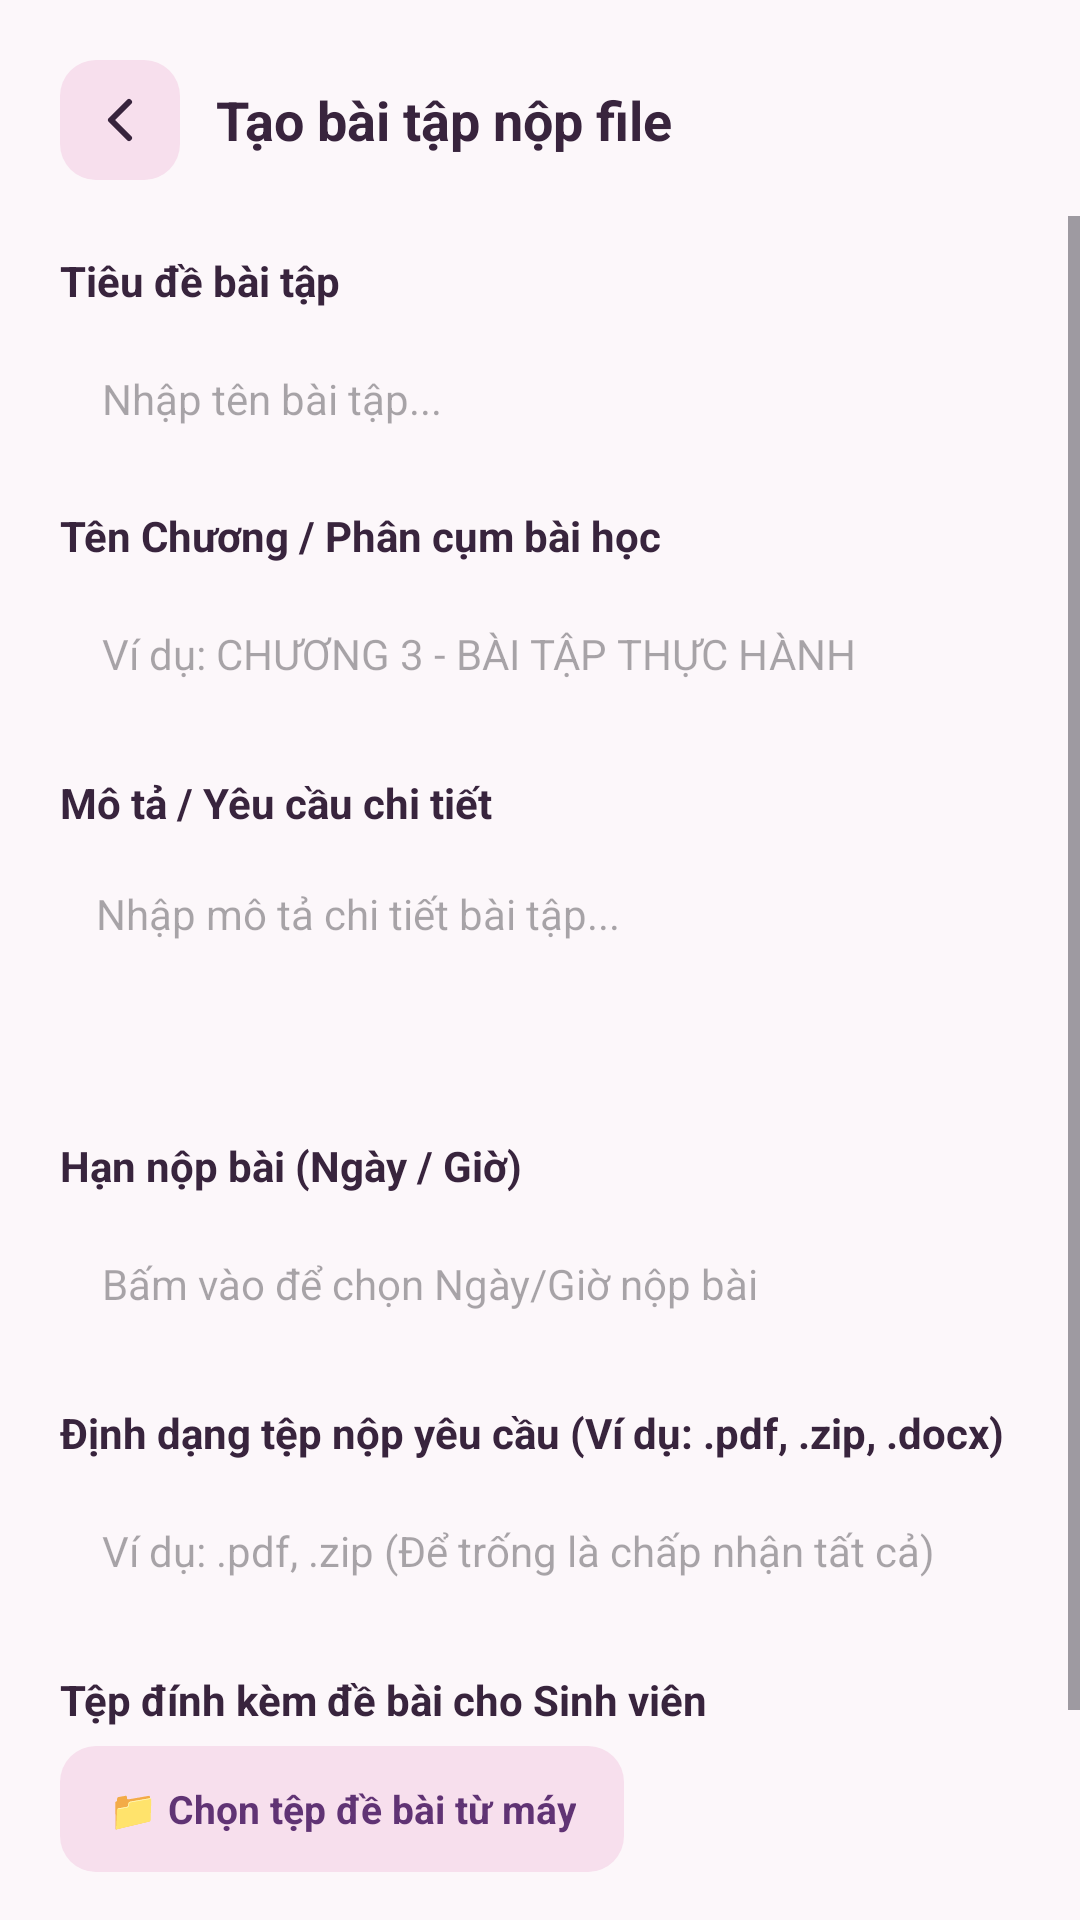

The Android layout XML behind this screen, and the referenced resources:
<!-- AndroidManifest.xml: application theme Theme.QuanLyBaiTapSinhVien -->
<!-- res/layout/activity_create_assignment.xml -->
<?xml version="1.0" encoding="utf-8"?>
<LinearLayout xmlns:android="http://schemas.android.com/apk/res/android"
    android:id="@+id/mainLayout"
    android:layout_width="match_parent"
    android:layout_height="match_parent"
    android:background="@color/bg_screen"
    android:fitsSystemWindows="true"
    android:orientation="vertical">

    <LinearLayout
        android:layout_width="match_parent"
        android:layout_height="wrap_content"
        android:gravity="center_vertical"
        android:orientation="horizontal"
        android:paddingHorizontal="20dp"
        android:paddingTop="20dp"
        android:paddingBottom="12dp">

        <ImageView
            android:id="@+id/btnBack"
            android:layout_width="40dp"
            android:layout_height="40dp"
            android:background="@drawable/bg_home_pill"
            android:clickable="true"
            android:contentDescription="Quay lại"
            android:focusable="true"
            android:padding="8dp"
            android:src="@drawable/ic_back_arrow" />

        <TextView
            android:layout_width="0dp"
            android:layout_height="wrap_content"
            android:layout_marginStart="12dp"
            android:layout_weight="1"
            android:text="Tạo bài tập nộp file"
            android:textColor="@color/text_primary"
            android:textSize="18sp"
            android:textStyle="bold" />
    </LinearLayout>

    <ScrollView
        android:layout_width="match_parent"
        android:layout_height="0dp"
        android:layout_weight="1"
        android:fillViewport="true">

        <LinearLayout
            android:layout_width="match_parent"
            android:layout_height="wrap_content"
            android:orientation="vertical"
            android:paddingHorizontal="20dp"
            android:paddingBottom="24dp">

            
            <TextView
                android:layout_width="match_parent"
                android:layout_height="wrap_content"
                android:layout_marginTop="12dp"
                android:text="Tiêu đề bài tập"
                android:textColor="@color/text_primary"
                android:textSize="14sp"
                android:textStyle="bold" />

            <EditText
                android:id="@+id/etTitle"
                android:layout_width="match_parent"
                android:layout_height="48dp"
                android:layout_marginTop="6dp"
                android:background="@drawable/bg_input_field"
                android:hint="Nhập tên bài tập..."
                android:paddingHorizontal="14dp"
                android:textColor="@color/text_primary"
                android:textSize="14sp" />

            <TextView
                android:layout_width="match_parent"
                android:layout_height="wrap_content"
                android:layout_marginTop="12dp"
                android:text="Tên Chương / Phân cụm bài học"
                android:textColor="@color/text_primary"
                android:textSize="14sp"
                android:textStyle="bold" />

            <EditText
                android:id="@+id/etPhanCum"
                android:layout_width="match_parent"
                android:layout_height="48dp"
                android:layout_marginTop="6dp"
                android:background="@drawable/bg_input_field"
                android:hint="Ví dụ: CHƯƠNG 3 - BÀI TẬP THỰC HÀNH"
                android:paddingHorizontal="14dp"
                android:textColor="@color/text_primary"
                android:textSize="14sp" />

            
            <TextView
                android:layout_width="match_parent"
                android:layout_height="wrap_content"
                android:layout_marginTop="16dp"
                android:text="Mô tả / Yêu cầu chi tiết"
                android:textColor="@color/text_primary"
                android:textSize="14sp"
                android:textStyle="bold" />

            <EditText
                android:id="@+id/etDesc"
                android:layout_width="match_parent"
                android:layout_height="80dp"
                android:layout_marginTop="6dp"
                android:background="@drawable/bg_input_field"
                android:gravity="top"
                android:hint="Nhập mô tả chi tiết bài tập..."
                android:padding="12dp"
                android:textColor="@color/text_primary"
                android:textSize="14sp" />

            
            <TextView
                android:layout_width="match_parent"
                android:layout_height="wrap_content"
                android:layout_marginTop="16dp"
                android:text="Hạn nộp bài (Ngày / Giờ)"
                android:textColor="@color/text_primary"
                android:textSize="14sp"
                android:textStyle="bold" />

            <EditText
                android:id="@+id/etHanNop"
                android:layout_width="match_parent"
                android:layout_height="48dp"
                android:layout_marginTop="6dp"
                android:background="@drawable/bg_input_field"
                android:hint="Bấm vào để chọn Ngày/Giờ nộp bài"
                android:paddingHorizontal="14dp"
                android:textColor="@color/text_primary"
                android:textSize="14sp" />

            
            <TextView
                android:layout_width="match_parent"
                android:layout_height="wrap_content"
                android:layout_marginTop="16dp"
                android:text="Định dạng tệp nộp yêu cầu (Ví dụ: .pdf, .zip, .docx)"
                android:textColor="@color/text_primary"
                android:textSize="14sp"
                android:textStyle="bold" />

            <EditText
                android:id="@+id/etAllowedExt"
                android:layout_width="match_parent"
                android:layout_height="48dp"
                android:layout_marginTop="6dp"
                android:background="@drawable/bg_input_field"
                android:hint="Ví dụ: .pdf, .zip (Để trống là chấp nhận tất cả)"
                android:paddingHorizontal="14dp"
                android:textColor="@color/text_primary"
                android:textSize="14sp" />

            
            <TextView
                android:layout_width="match_parent"
                android:layout_height="wrap_content"
                android:layout_marginTop="16dp"
                android:text="Tệp đính kèm đề bài cho Sinh viên"
                android:textColor="@color/text_primary"
                android:textSize="14sp"
                android:textStyle="bold" />

            <LinearLayout
                android:layout_width="match_parent"
                android:layout_height="wrap_content"
                android:layout_marginTop="6dp"
                android:gravity="center_vertical"
                android:orientation="horizontal">

                <TextView
                    android:id="@+id/btnPickAttachment"
                    android:layout_width="wrap_content"
                    android:layout_height="42dp"
                    android:background="@drawable/bg_home_pill"
                    android:clickable="true"
                    android:focusable="true"
                    android:gravity="center"
                    android:paddingHorizontal="16dp"
                    android:text="📁 Chọn tệp đề bài từ máy"
                    android:textColor="@color/blue_primary"
                    android:textSize="13sp"
                    android:textStyle="bold" />

                <TextView
                    android:id="@+id/btnRemoveAttachment"
                    android:layout_width="wrap_content"
                    android:layout_height="42dp"
                    android:layout_marginStart="8dp"
                    android:background="@drawable/bg_home_pill"
                    android:clickable="true"
                    android:focusable="true"
                    android:gravity="center"
                    android:paddingHorizontal="12dp"
                    android:text="🗑 Xóa"
                    android:textColor="@color/error_red"
                    android:textSize="13sp"
                    android:visibility="gone" />
            </LinearLayout>

            <TextView
                android:id="@+id/tvAttachmentInfo"
                android:layout_width="match_parent"
                android:layout_height="wrap_content"
                android:layout_marginTop="6dp"
                android:textColor="@color/text_secondary"
                android:textSize="13sp"
                android:visibility="gone" />

            
            <TextView
                android:id="@+id/btnSaveAssignment"
                android:layout_width="match_parent"
                android:layout_height="48dp"
                android:layout_marginTop="24dp"
                android:background="@drawable/bg_blue_button"
                android:gravity="center"
                android:text="➕ Tạo bài tập nộp file"
                android:textColor="@android:color/white"
                android:textSize="16sp"
                android:textStyle="bold" />
        </LinearLayout>
    </ScrollView>
</LinearLayout>
<!-- resources referenced by this layout -->
<resources>
  <color name="bg_screen">#FCF7FA</color>
  <color name="blue_primary">#603374</color>
  <color name="error_red">#EF4444</color>
  <color name="text_primary">#38243D</color>
  <color name="text_secondary">#715D72</color>
  <!-- drawable bg_blue_button (drawable) -->
  <?xml version="1.0" encoding="utf-8"?>
  <ripple xmlns:android="http://schemas.android.com/apk/res/android"
      android:color="#33FFFFFF">
      <item>
          <shape android:shape="rectangle">
              <solid android:color="@color/blue_primary" />
              <corners android:radius="16dp" />
          </shape>
      </item>
  </ripple>
  <!-- drawable bg_home_pill (drawable) -->
  <?xml version="1.0" encoding="utf-8"?>
  <shape xmlns:android="http://schemas.android.com/apk/res/android">
      <solid android:color="#F7DFED" />
      <corners android:radius="12dp" />
  </shape>
  <!-- drawable ic_back_arrow (drawable) -->
  <?xml version="1.0" encoding="utf-8"?>
  <vector xmlns:android="http://schemas.android.com/apk/res/android"
      android:width="24dp"
      android:height="24dp"
      android:viewportWidth="24"
      android:viewportHeight="24">
      <path
          android:fillColor="#00000000"
          android:pathData="M15 18l-6-6 6-6"
          android:strokeColor="@color/text_primary"
          android:strokeWidth="2"
          android:strokeLineCap="round"
          android:strokeLineJoin="round" />
  </vector>
  <style name="Theme.QuanLyBaiTapSinhVien" parent="Base.Theme.QuanLyBaiTapSinhVien" />
  <style name="Base.Theme.QuanLyBaiTapSinhVien" parent="Theme.Material3.DayNight.NoActionBar">
          
          <item name="colorPrimary">@color/blue_primary</item>
          <item name="colorPrimaryVariant">@color/blue_primary_dark</item>
          <item name="colorOnPrimary">@color/white</item>
          <item name="android:statusBarColor">@color/bg_screen</item>
          <item name="android:windowLightStatusBar">true</item>
          <item name="android:windowBackground">@color/bg_screen</item>
      </style>
  <color name="blue_primary_dark">#4C295D</color>
  <color name="white">#FFFFFFFF</color>
</resources>
